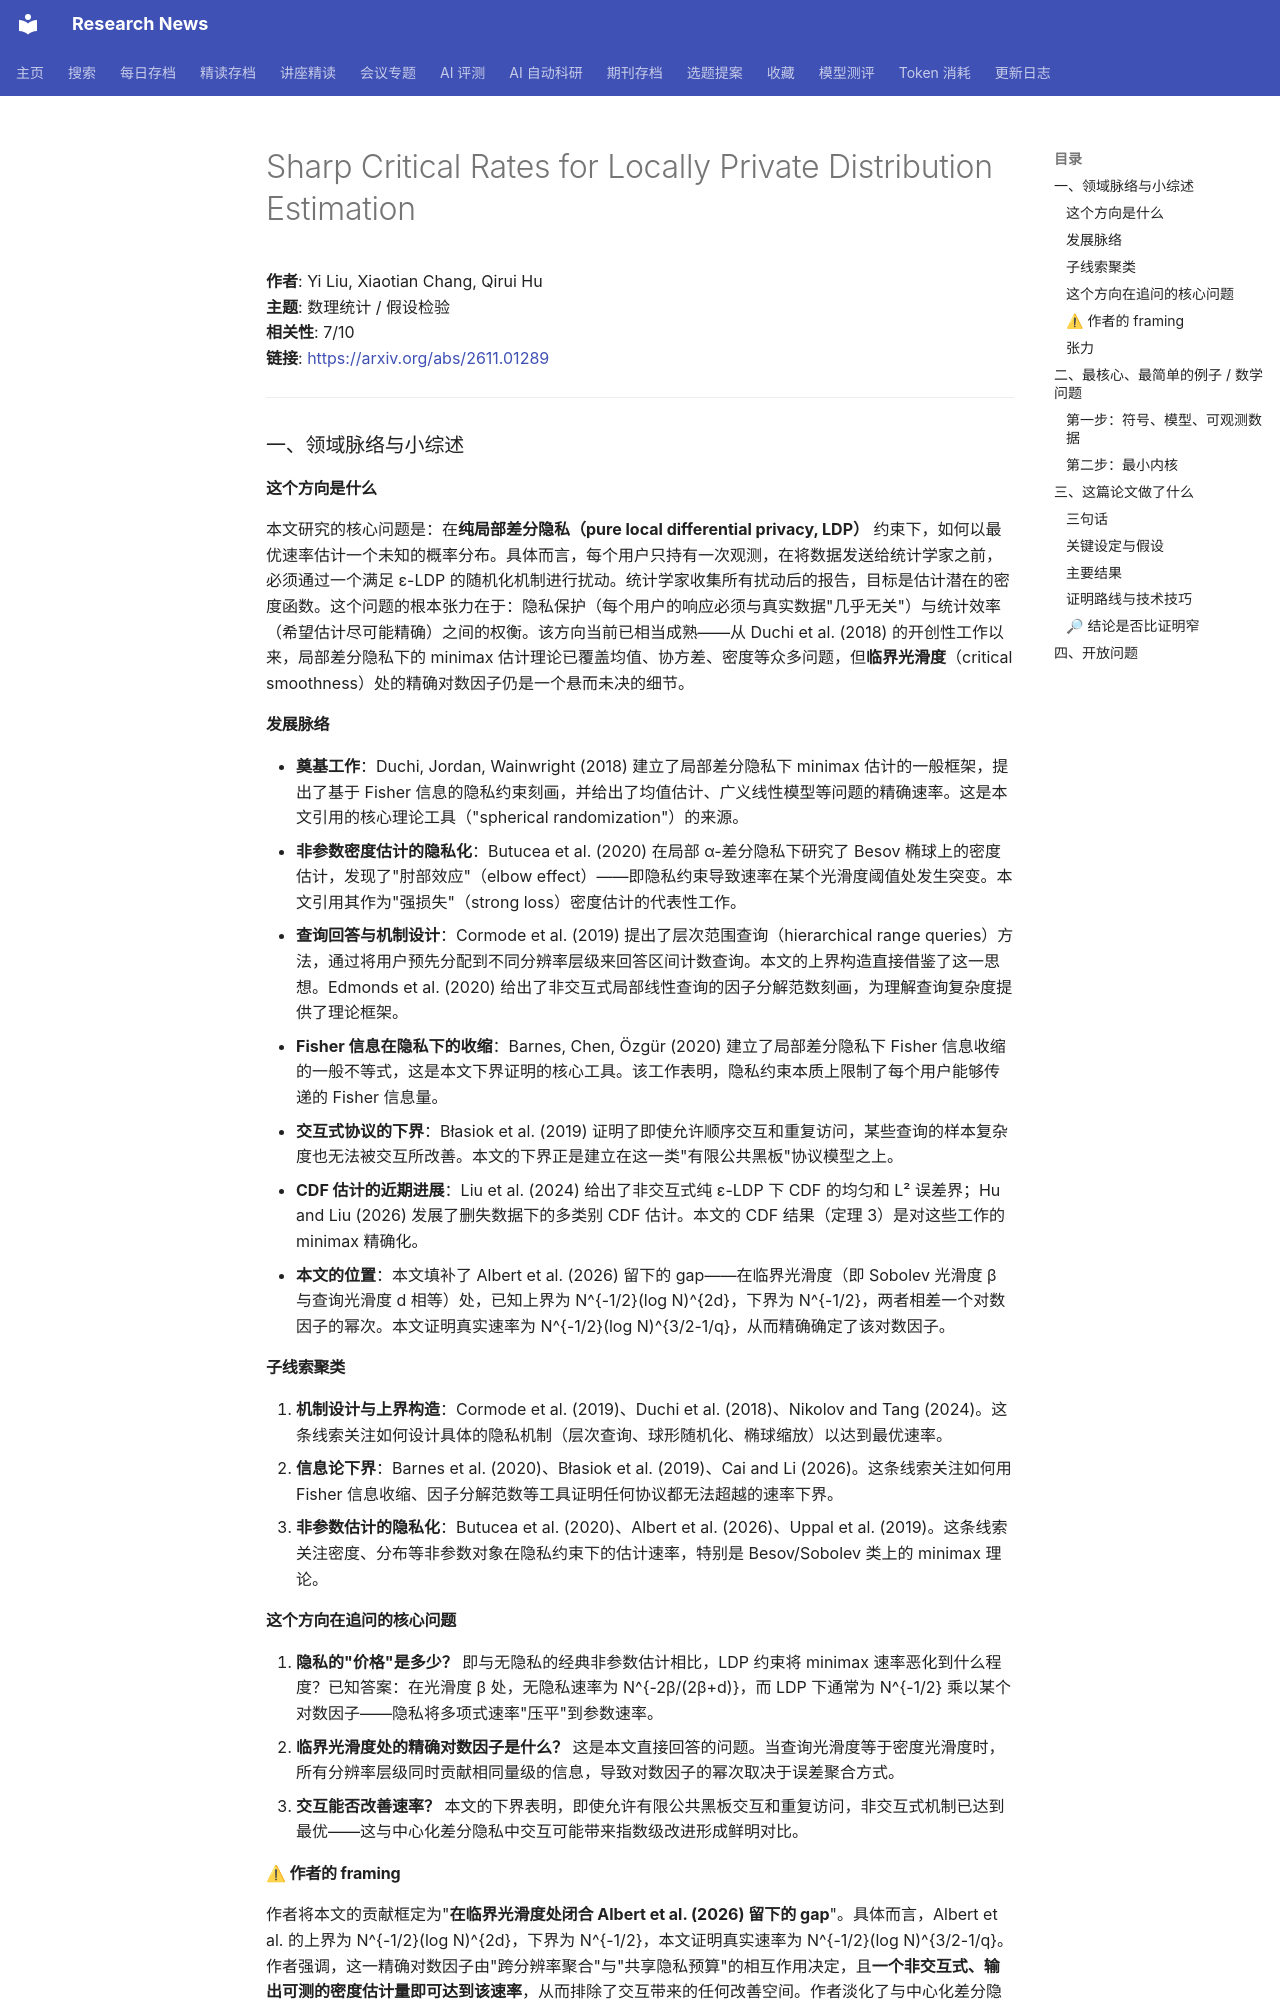

repository: cxy0714/research-news · page: deep_reads/2026-11-04-2611.01289/index.html · generator: mkdocs

# Sharp Critical Rates for Locally Private Distribution Estimation

**作者**: Yi Liu, Xiaotian Chang, Qirui Hu  
**主题**: 数理统计 / 假设检验  
**相关性**: 7/10  
**链接**: <https://arxiv.org/abs/2611.01289>

---

### 一、领域脉络与小综述

#### 这个方向是什么

本文研究的核心问题是：在**纯局部差分隐私（pure local differential privacy, LDP）** 约束下，如何以最优速率估计一个未知的概率分布。具体而言，每个用户只持有一次观测，在将数据发送给统计学家之前，必须通过一个满足 ε-LDP 的随机化机制进行扰动。统计学家收集所有扰动后的报告，目标是估计潜在的密度函数。这个问题的根本张力在于：隐私保护（每个用户的响应必须与真实数据"几乎无关"）与统计效率（希望估计尽可能精确）之间的权衡。该方向当前已相当成熟——从 Duchi et al. (2018) 的开创性工作以来，局部差分隐私下的 minimax 估计理论已覆盖均值、协方差、密度等众多问题，但**临界光滑度**（critical smoothness）处的精确对数因子仍是一个悬而未决的细节。

#### 发展脉络

- **奠基工作**：Duchi, Jordan, Wainwright (2018) 建立了局部差分隐私下 minimax 估计的一般框架，提出了基于 Fisher 信息的隐私约束刻画，并给出了均值估计、广义线性模型等问题的精确速率。这是本文引用的核心理论工具（"spherical randomization"）的来源。
- **非参数密度估计的隐私化**：Butucea et al. (2020) 在局部 α-差分隐私下研究了 Besov 椭球上的密度估计，发现了"肘部效应"（elbow effect）——即隐私约束导致速率在某个光滑度阈值处发生突变。本文引用其作为"强损失"（strong loss）密度估计的代表性工作。
- **查询回答与机制设计**：Cormode et al. (2019) 提出了层次范围查询（hierarchical range queries）方法，通过将用户预先分配到不同分辨率层级来回答区间计数查询。本文的上界构造直接借鉴了这一思想。Edmonds et al. (2020) 给出了非交互式局部线性查询的因子分解范数刻画，为理解查询复杂度提供了理论框架。
- **Fisher 信息在隐私下的收缩**：Barnes, Chen, Özgür (2020) 建立了局部差分隐私下 Fisher 信息收缩的一般不等式，这是本文下界证明的核心工具。该工作表明，隐私约束本质上限制了每个用户能够传递的 Fisher 信息量。
- **交互式协议的下界**：Błasiok et al. (2019) 证明了即使允许顺序交互和重复访问，某些查询的样本复杂度也无法被交互所改善。本文的下界正是建立在这一类"有限公共黑板"协议模型之上。
- **CDF 估计的近期进展**：Liu et al. (2024) 给出了非交互式纯 ε-LDP 下 CDF 的均匀和 L² 误差界；Hu and Liu (2026) 发展了删失数据下的多类别 CDF 估计。本文的 CDF 结果（定理 3）是对这些工作的 minimax 精确化。
- **本文的位置**：本文填补了 Albert et al. (2026) 留下的 gap——在临界光滑度（即 Sobolev 光滑度 β 与查询光滑度 d 相等）处，已知上界为 N^{-1/2}(log N)^{2d}，下界为 N^{-1/2}，两者相差一个对数因子的幂次。本文证明真实速率为 N^{-1/2}(log N)^{3/2-1/q}，从而精确确定了该对数因子。

#### 子线索聚类

1. **机制设计与上界构造**：Cormode et al. (2019)、Duchi et al. (2018)、Nikolov and Tang (2024)。这条线索关注如何设计具体的隐私机制（层次查询、球形随机化、椭球缩放）以达到最优速率。
2. **信息论下界**：Barnes et al. (2020)、Błasiok et al. (2019)、Cai and Li (2026)。这条线索关注如何用 Fisher 信息收缩、因子分解范数等工具证明任何协议都无法超越的速率下界。
3. **非参数估计的隐私化**：Butucea et al. (2020)、Albert et al. (2026)、Uppal et al. (2019)。这条线索关注密度、分布等非参数对象在隐私约束下的估计速率，特别是 Besov/Sobolev 类上的 minimax 理论。

#### 这个方向在追问的核心问题

1. **隐私的"价格"是多少？** 即与无隐私的经典非参数估计相比，LDP 约束将 minimax 速率恶化到什么程度？已知答案：在光滑度 β 处，无隐私速率为 N^{-2β/(2β+d)}，而 LDP 下通常为 N^{-1/2} 乘以某个对数因子——隐私将多项式速率"压平"到参数速率。
2. **临界光滑度处的精确对数因子是什么？** 这是本文直接回答的问题。当查询光滑度等于密度光滑度时，所有分辨率层级同时贡献相同量级的信息，导致对数因子的幂次取决于误差聚合方式。
3. **交互能否改善速率？** 本文的下界表明，即使允许有限公共黑板交互和重复访问，非交互式机制已达到最优——这与中心化差分隐私中交互可能带来指数级改进形成鲜明对比。

#### ⚠ 作者的 framing

作者将本文的贡献框定为"**在临界光滑度处闭合 Albert et al. (2026) 留下的 gap**"。具体而言，Albert et al. 的上界为 N^{-1/2}(log N)^{2d}，下界为 N^{-1/2}，本文证明真实速率为 N^{-1/2}(log N)^{3/2-1/q}。作者强调，这一精确对数因子由"跨分辨率聚合"与"共享隐私预算"的相互作用决定，且**一个非交互式、输出可测的密度估计量即可达到该速率**，从而排除了交互带来的任何改善空间。作者淡化了与中心化差分隐私的对比，也回避了自适应/数据依赖的隐私预算分配方案——这些在本文的框架下被固定为均匀分配。

#### 张力

未见明显对立引用。但值得注意的是，Butucea et al. (2020) 的"肘部效应"表明在 Besov 椭球上存在速率突变，而本文的结果在 Sobolev 球上给出了连续的对数因子变化（随 q 变化）。这两者是否在更一般的 Besov 类上统一，是一个值得研究者自行判断的问题。

---

### 二、最核心、最简单的例子 / 数学问题
